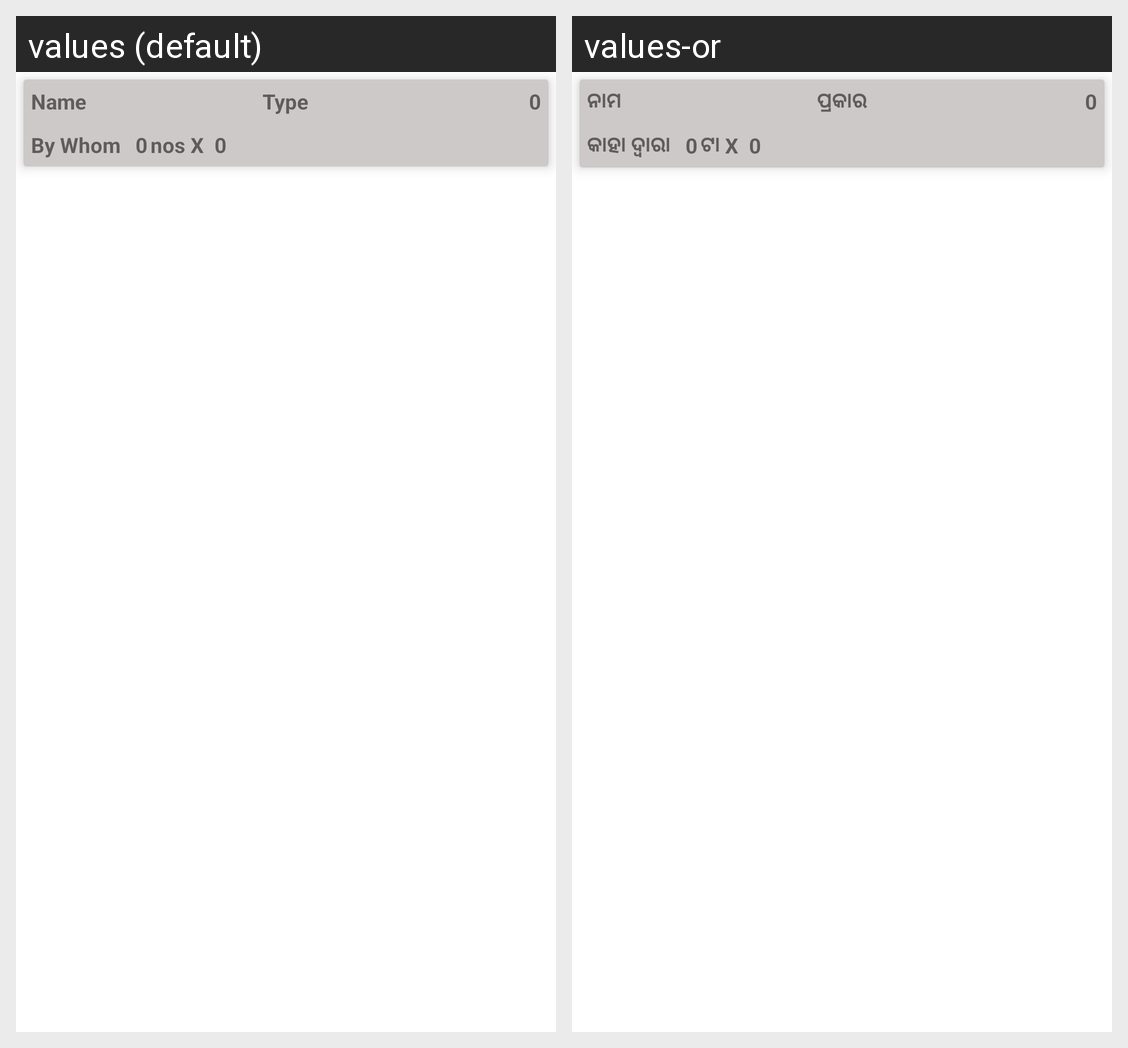

The same Android screen rendered under two of its app's locales, left to right. List the strings drawn on it with the default value and each locale's translation.
Android screen res/layout/edit_group_item.xml rendered under 2 locales, left to right: values (default), values-or. Device: Nexus 5 (rendered at 1080×1920; each locale shown at half size, 540×960, under a caption strip naming it); theme Theme.Tracker.
Strings drawn on this screen, with the default value and each locale's value (text and hints the layout hard-codes, and strings that could not be matched under every locale, appear in the picture but are not listed):

lbl_dep_name
  values: Name
  values-or: ନାମ

lbl_type
  values: Type
  values-or: ପ୍ରକାର

lbl_value
  values: 0
  values-or: 0  [not translated; the default value is used]

lbl_by_whom
  values: By Whom
  values-or: କାହା ଦ୍ୱାରା

lbl_vw_nos
  values: nos X
  values-or: ଟା X
